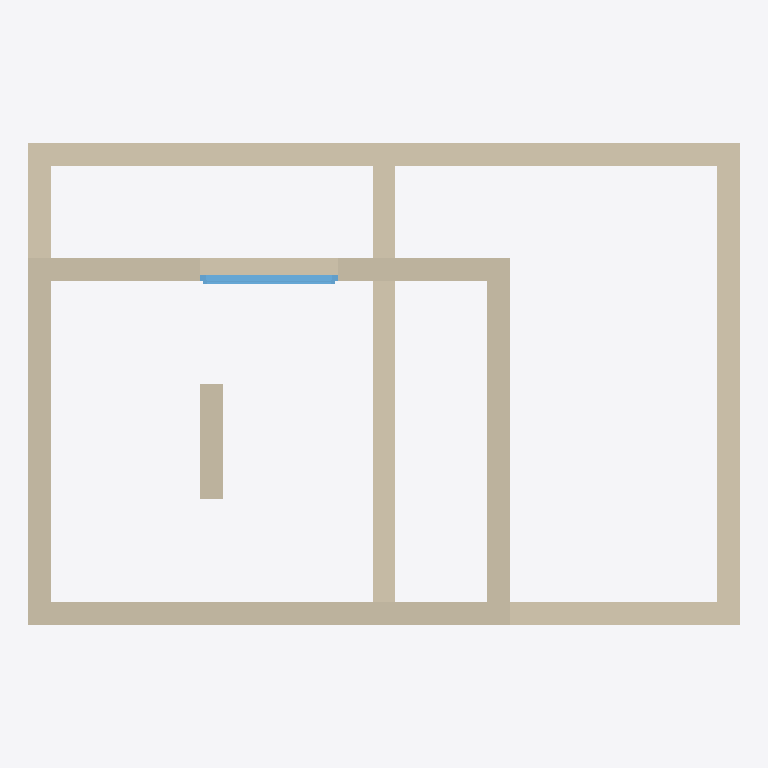
Plan cut of the same IFC building model at storey 'Level 2' (level 3.00 m, cut at 4.40 m), seen from above with north up, elements coloured by IFC class: 10 walls (beige), 1 window (light blue). Cut surfaces are drawn darker.
Extent 6.2 m × 4.2 m × 6.0 m (x, y, z). Storeys (3): Level 1 at 0.00 m; Level 2 at 3.00 m; Level 3 at 6.00 m. Elements (12): 10 IfcWall, 1 IfcDoor, 1 IfcWindow.

HEADER;
FILE_DESCRIPTION(('ViewDefinition[DesignTransferView]'),'2;1');
FILE_NAME('/dev/null','2026-11-10T00:00:00',(''),(''),'IfcOpenShell 0.9.0.post1','IfcOpenShell 0.9.0.post1','Nobody');
FILE_SCHEMA(('IFC4'));
ENDSEC;
DATA;
#1=IFCPROJECT('0000000000000000000001',$,'U8a',$,$,$,$,(#10),#5);
#12=IFCSITE('0000000000000000000002',$,'Site',$,$,#29,$,$,$,$,$,$,$,$);
#18=IFCBUILDING('0000000000000000000003',$,'Building',$,$,#35,$,$,$,$,$,$);
#36=IFCBUILDINGSTOREY('0000000000000000000006',$,'Level 1',$,$,#52,$,$,$,0.0);
#53=IFCBUILDINGSTOREY('0000000000000000000008',$,'Level 2',$,$,#68,$,$,$,3.0);
#69=IFCBUILDINGSTOREY('0000000000000000000009',$,'Level 3',$,$,#84,$,$,$,6.0);
#130=IFCWALL('000000000000000000000D',$,'L1 North',$,$,#151,#141,$,$);
#108=IFCWALL('000000000000000000000C',$,'L1 East',$,$,#129,#119,$,$);
#327=IFCWALL('000000000000000000000L',$,'L2 South',$,$,#349,#338,$,$);
#372=IFCWALL('000000000000000000000O',$,'L2 North',$,$,#393,#383,$,$);
#174=IFCWALL('000000000000000000000F',$,'L1 Partition',$,$,#195,#185,$,$);
#350=IFCWALL('000000000000000000000N',$,'L2 East',$,$,#371,#361,$,$);
#394=IFCWALL('000000000000000000000P',$,'L2 West',$,$,#415,#405,$,$);
#85=IFCWALL('000000000000000000000A',$,'L1 South',$,$,#107,#96,$,$);
#305=IFCWALL('000000000000000000000K',$,'Tall wall',$,$,#326,#316,$,$);
#152=IFCWALL('000000000000000000000E',$,'L1 West',$,$,#173,#163,$,$);
#439=IFCWINDOW('000000000000000000000S',$,'Window',$,$,#493,#483,$,$,$,$,$,$);
ENDSEC;
